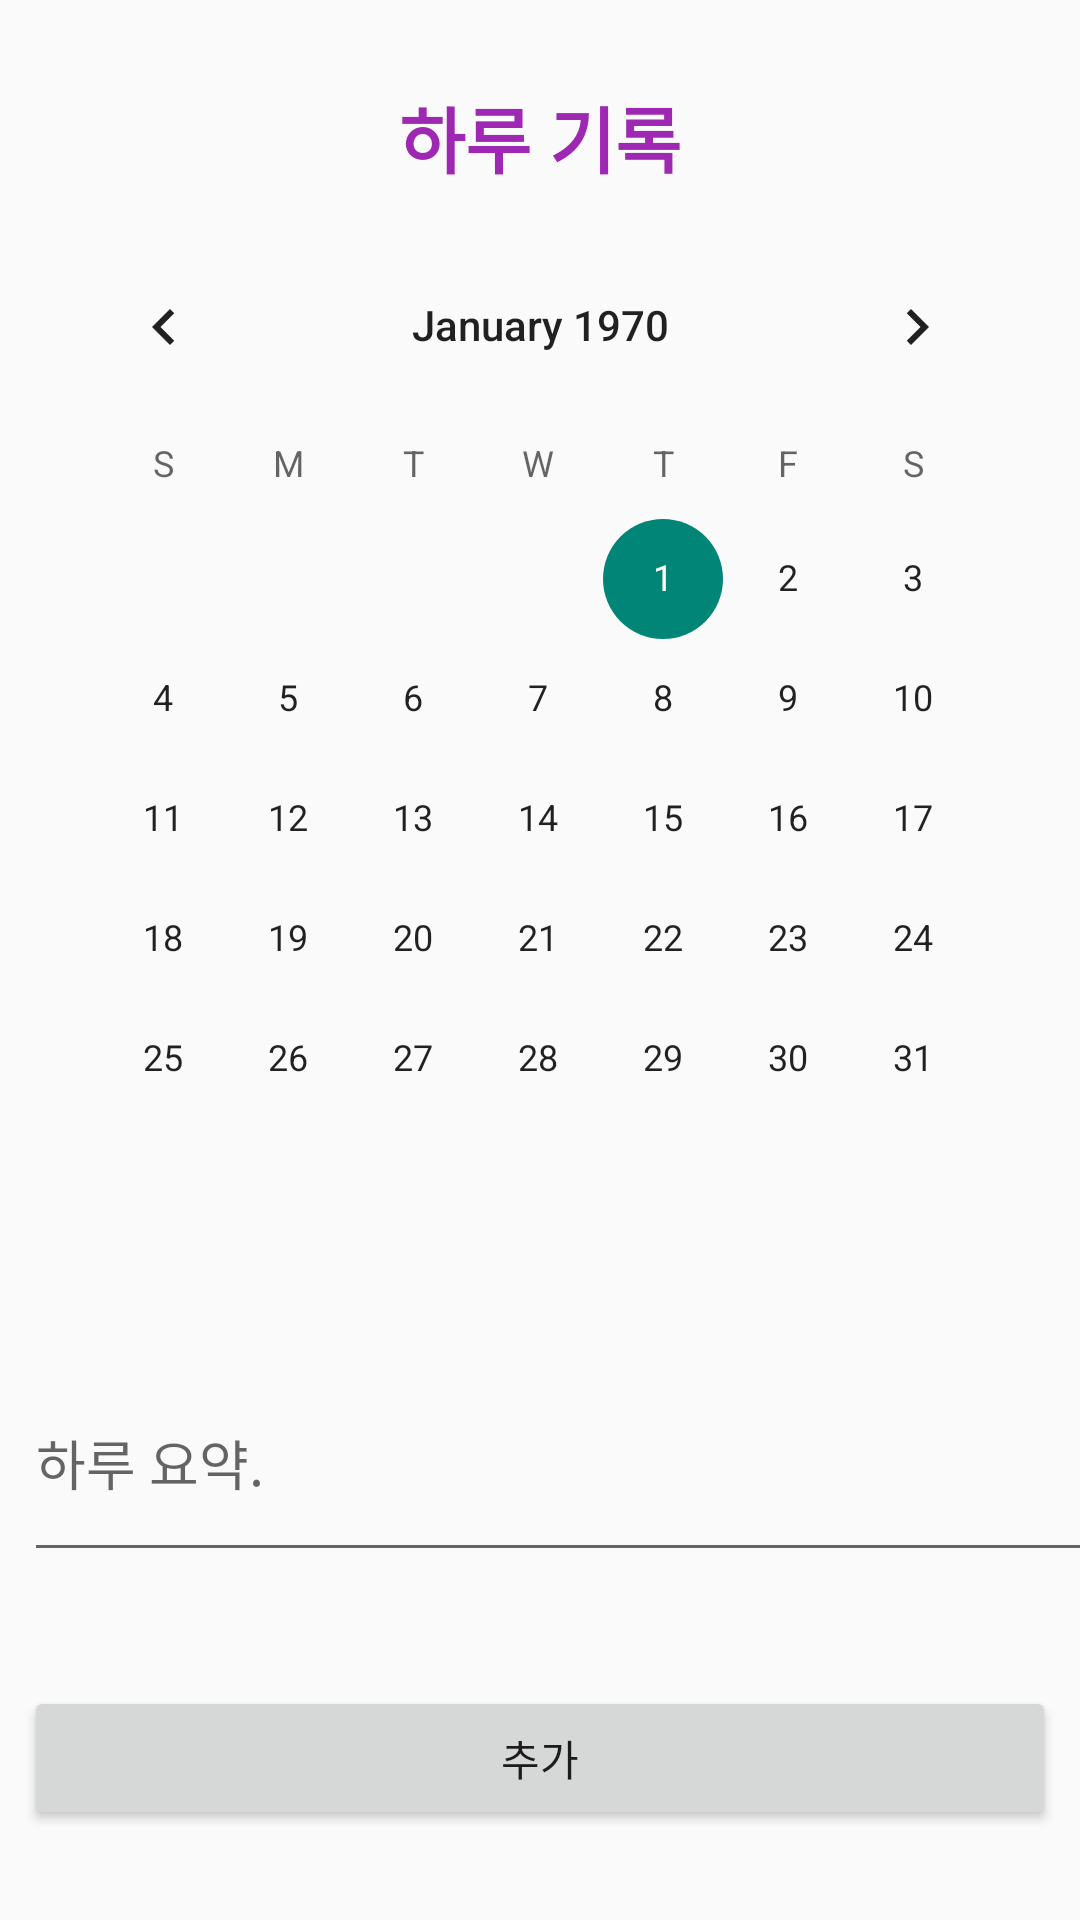

Write the Android layout XML for this screen, with the resource values it uses.
<!-- AndroidManifest.xml: application theme Theme.AppCompat.Light.NoActionBar -->
<!-- res/layout/activity_main.xml -->
<?xml version="1.0" encoding="utf-8"?>
<androidx.constraintlayout.widget.ConstraintLayout xmlns:android="http://schemas.android.com/apk/res/android"
    xmlns:app="http://schemas.android.com/apk/res-auto"

    xmlns:tools="http://schemas.android.com/tools"
    android:layout_width="match_parent"
    android:layout_height="wrap_content"
    android:orientation="vertical" >


    <CalendarView
        android:id="@+id/calendarView"
        android:layout_width="333dp"
        android:layout_height="368dp"
        android:layout_marginStart="8dp"
        android:layout_marginTop="12dp"
        android:layout_marginEnd="8dp"
        app:layout_constraintEnd_toEndOf="parent"
        app:layout_constraintStart_toStartOf="parent"
        app:layout_constraintTop_toBottomOf="@+id/textView3" />

    <EditText
        android:id="@+id/contextEditText"
        android:layout_width="376dp"
        android:layout_height="76dp"
        android:layout_marginStart="8dp"
        android:layout_marginTop="5dp"
        android:layout_marginEnd="8dp"
        android:ems="10"
        android:hint="하루 요약."
        android:inputType="textMultiLine"
        android:visibility="visible"
        app:layout_constraintEnd_toEndOf="parent"
        app:layout_constraintHorizontal_bias="0.0"
        app:layout_constraintStart_toStartOf="parent"
        app:layout_constraintTop_toBottomOf="@+id/calendarView" />

    <TextView
        android:id="@+id/textView3"
        android:layout_width="0dp"
        android:layout_height="wrap_content"
        android:layout_marginStart="8dp"
        android:layout_marginTop="28dp"
        android:layout_marginEnd="8dp"
        android:gravity="center"
        android:text="하루 기록"
        android:textAppearance="@style/TextAppearance.AppCompat.Large"
        android:textColor="#9E28B3"
        android:textSize="24sp"
        android:textStyle="bold"
        app:layout_constraintEnd_toEndOf="parent"
        app:layout_constraintHorizontal_bias="1.0"
        app:layout_constraintStart_toStartOf="parent"
        app:layout_constraintTop_toTopOf="parent" />

    <Button
        android:id="@+id/add_Btn"
        android:layout_width="0dp"
        android:layout_height="wrap_content"
        android:layout_marginStart="8dp"
        android:layout_marginTop="8dp"
        android:layout_marginEnd="8dp"
        android:text="추가"
        android:visibility="visible"
        app:layout_constraintBottom_toBottomOf="parent"
        app:layout_constraintEnd_toEndOf="parent"
        app:layout_constraintHorizontal_bias="0.0"
        app:layout_constraintStart_toStartOf="parent"
        app:layout_constraintTop_toBottomOf="@+id/contextEditText" />


</androidx.constraintlayout.widget.ConstraintLayout>
<!-- resources referenced by this layout -->
<resources>

</resources>
